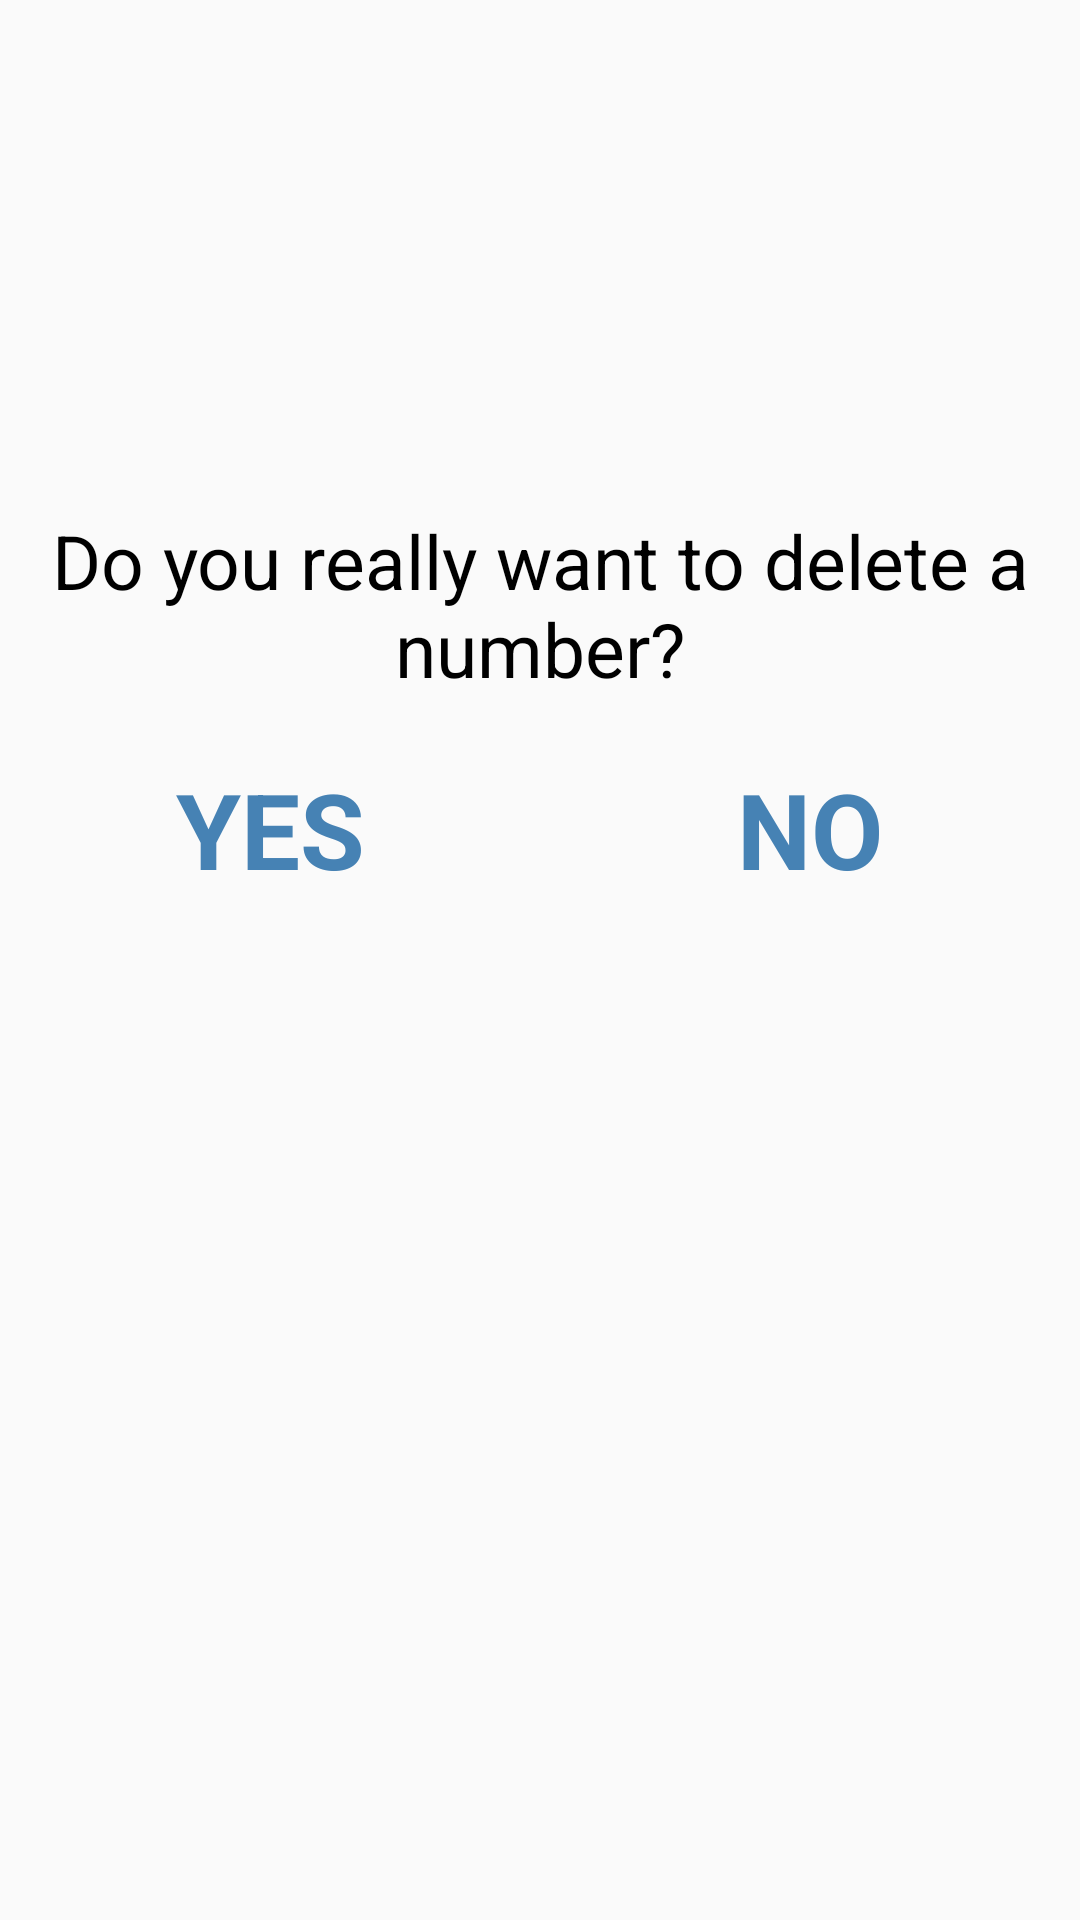

Reconstruct the res/layout file that produces this screen, plus the resources it refers to.
<!-- AndroidManifest.xml: application theme CustomTheme -->
<!-- res/layout/dialog_confirm_delete.xml -->
<?xml version="1.0" encoding="utf-8"?>
<androidx.constraintlayout.widget.ConstraintLayout
        xmlns:android="http://schemas.android.com/apk/res/android"
        xmlns:app="http://schemas.android.com/apk/res-auto"
        android:layout_width="match_parent"
        android:layout_height="wrap_content"
        android:paddingBottom="10dp">

    <androidx.constraintlayout.widget.Guideline
            android:id="@+id/guideline_vertical"
            android:layout_width="wrap_content"
            android:layout_height="wrap_content"
            android:orientation="vertical"
            app:layout_constraintGuide_percent="0.5"/>

    <ImageView
            android:id="@+id/year_logo"
            android:layout_width="150dp"
            android:layout_height="150dp"
            android:padding="20dp"
            android:src="@drawable/ic_delete"
            app:layout_constraintEnd_toEndOf="parent"
            app:layout_constraintStart_toStartOf="parent"
            app:layout_constraintTop_toTopOf="parent"/>

    <TextView
            android:id="@+id/delete_text_view"
            android:layout_width="0dp"
            android:layout_height="wrap_content"
            android:paddingStart="10dp"
            android:paddingLeft="10dp"
            android:paddingEnd="10dp"
            android:paddingRight="10dp"
            android:textAlignment="center"
            android:textColor="@color/colorBlack"
            android:textSize="25sp"
            android:layout_marginTop="20dp"
            android:text="Do you really want to delete a number?"
            app:layout_constraintEnd_toEndOf="parent"
            app:layout_constraintStart_toStartOf="parent"
            app:layout_constraintTop_toBottomOf="@id/year_logo"/>

    <TextView
            android:id="@+id/confirm_button"
            android:layout_width="0dp"
            android:layout_height="wrap_content"
            android:text="YES"
            android:textStyle="bold"
            android:textAlignment="center"
            android:textSize="35sp"
            android:textColor="@color/colorSteelBlue"
            android:layout_marginTop="20dp"
            app:layout_constraintStart_toStartOf="parent"
            app:layout_constraintEnd_toEndOf="@id/guideline_vertical"
            app:layout_constraintTop_toBottomOf="@id/delete_text_view"/>

    <TextView
            android:id="@+id/cancel_button"
            android:layout_width="0dp"
            android:layout_height="wrap_content"
            android:text="NO"
            android:textStyle="bold"
            android:textAlignment="center"
            android:textSize="35sp"
            android:textColor="@color/colorSteelBlue"
            app:layout_constraintStart_toStartOf="@id/guideline_vertical"
            app:layout_constraintEnd_toEndOf="parent"
            app:layout_constraintTop_toTopOf="@id/confirm_button"/>

</androidx.constraintlayout.widget.ConstraintLayout>
<!-- resources referenced by this layout -->
<resources>
  <color name="colorBlack">#000000</color>
  <color name="colorSteelBlue">#4682B4</color>
  <style name="CustomTheme" parent="Theme.AppCompat.Light.NoActionBar">
          
          <item name="colorPrimary">@color/colorSteelBlue</item>
          <item name="colorPrimaryDark">@color/colorBlue</item>
          <item name="colorAccent">@color/colorAccent</item>
      </style>
  <color name="colorBlue">#1E90FF</color>
  <color name="colorAccent">#D81B60</color>
</resources>
